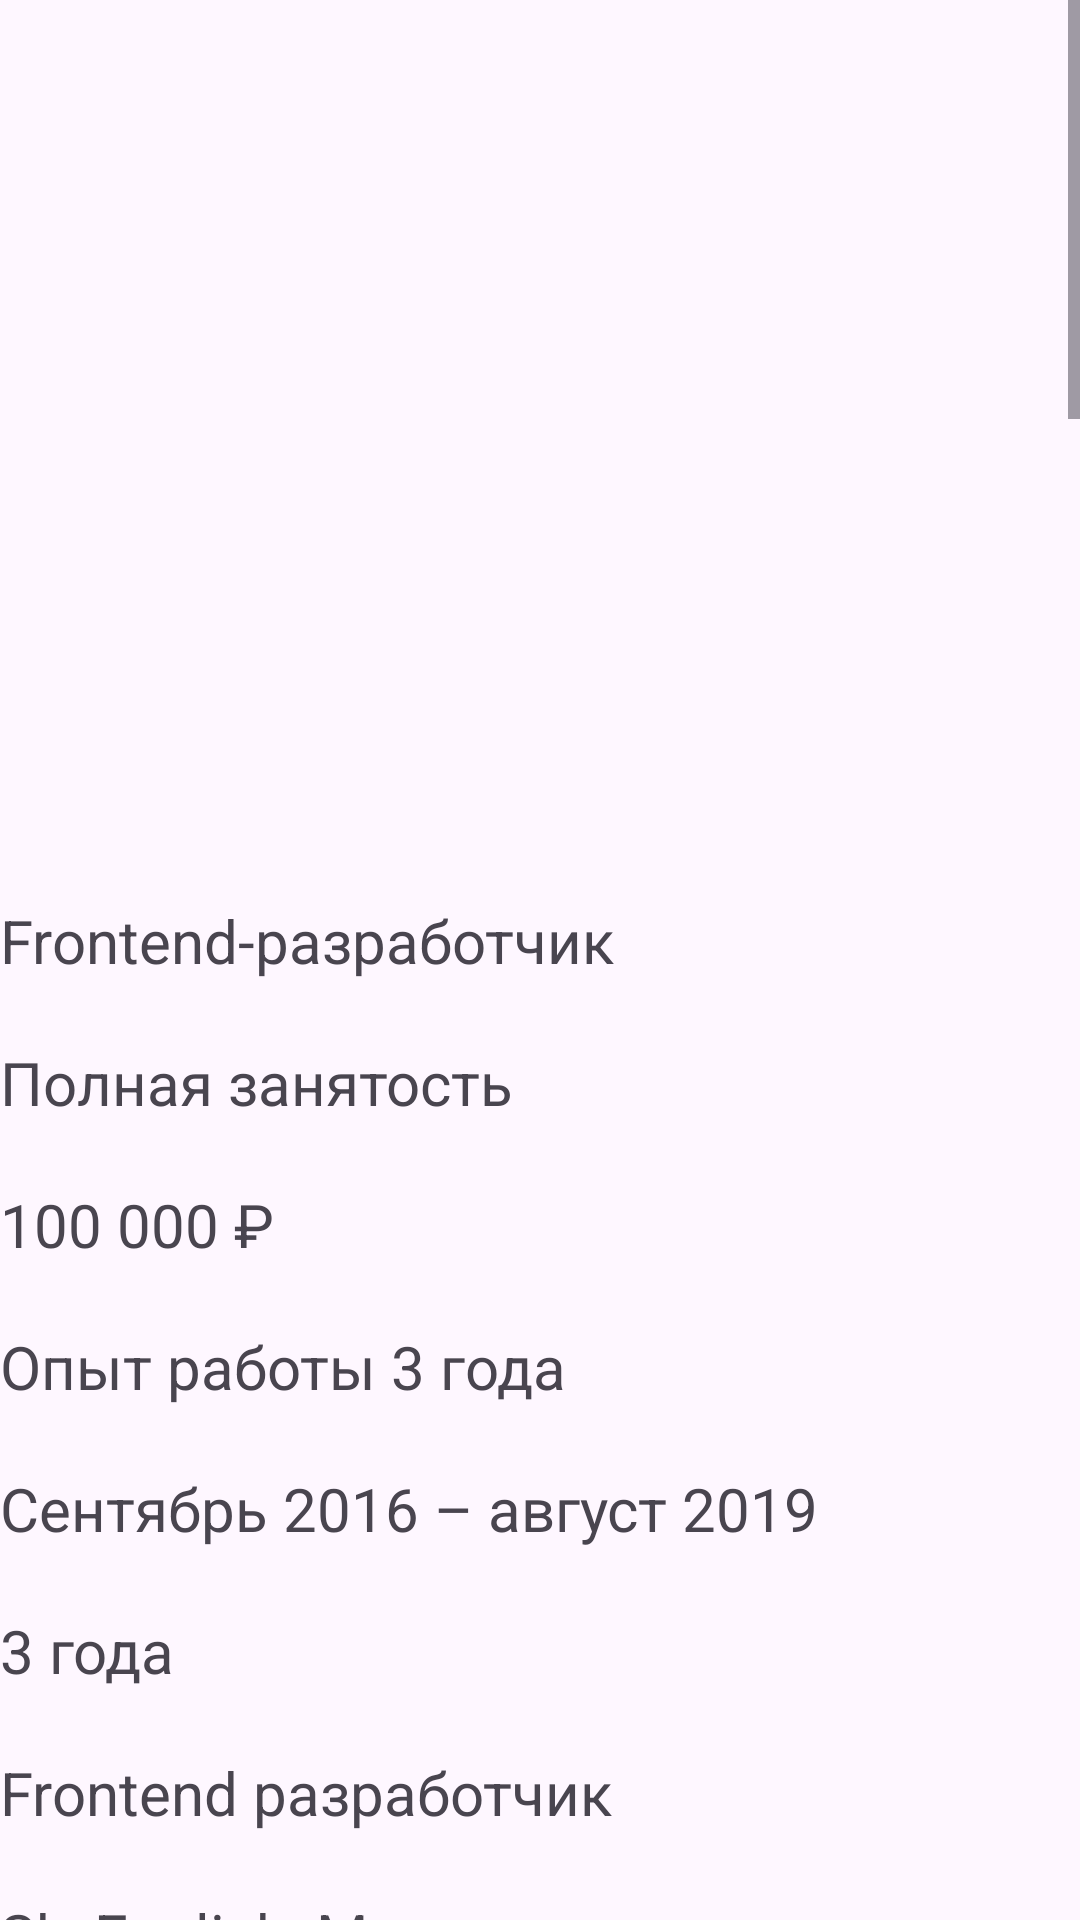

Layout XML and referenced resources for this Android screen:
<!-- AndroidManifest.xml: application theme Theme._2zad -->
<!-- res/layout/activity_main2.xml -->
<?xml version="1.0" encoding="utf-8"?>
<androidx.constraintlayout.widget.ConstraintLayout xmlns:android="http://schemas.android.com/apk/res/android"
    xmlns:app="http://schemas.android.com/apk/res-auto"
    xmlns:tools="http://schemas.android.com/tools"
    android:id="@+id/main"
    android:layout_width="match_parent"
    android:layout_height="match_parent"
    tools:context=".MainActivity2">

    <ScrollView
        android:layout_width="match_parent"
        android:layout_height="match_parent"
        app:layout_constraintBottom_toBottomOf="parent"
        tools:layout_editor_absoluteX="1dp">

        <LinearLayout
            android:layout_width="match_parent"
            android:layout_height="wrap_content"
            android:orientation="vertical">

            <ImageView
                android:id="@+id/imageView3"
                android:layout_width="match_parent"
                android:layout_height="300dp"
                app:srcCompat="@drawable/kandinsky_download_1727342911614" />

            <TextView
                android:id="@+id/textView"
                android:layout_width="match_parent"
                android:layout_height="wrap_content"
                android:text="@string/text"
                android:textSize="20sp" />

            <Button
                android:id="@+id/button2"
                android:onClick="naz"
                android:layout_width="match_parent"
                android:layout_height="wrap_content"
                android:text="Назад" />

        </LinearLayout>
    </ScrollView>

</androidx.constraintlayout.widget.ConstraintLayout>
<!-- resources referenced by this layout -->
<resources>
  <string name="text">"Frontend-разработчик \n
  Полная занятость \n
  100 000 ₽\n
  Опыт работы 3 года\n
  Сентябрь 2016 – август 2019\n
  3 года\n
  Frontend разработчик\n
  SkyEnglish, Москва\n
  Известная онлайн-платформа для изучения английского языка, более 1 млн. пользователей по всему миру
  Обязанности:
  - Связал данные мобильного приложения с данными сайта.
  
  - Написал код PHP с функционалом чтения, записи и загрузки данных с мобильного и веб приложения в базу.
  
  - Создал 2 графика для анализа данных с фильтрами по датам (ежедневно, еженедельно, ежемесячно и ежегодно). Графики включали в себя общие данные о записях пользователя, воспроизведенные с помощью line chart, bar chart  pie chart. Каждая точка на графике может быть детально изучена.
  
  - Оптимизировал более 20000 строк кода: PHP - 7500, Java for Android - 13000
  
  - Работал над безопасностью данных пользователя: шифрование (хэширование) паролей с использованием функции base64_encode.
  Достижения:
  - Провел анализ более 4000 тысяч строк мобильного приложения и оптимизировал до 1500 строк, производительность выросла в 3,5 раза.
  
  - Внедрил идеи для развития приложения:
  использовать сложную структуру SQL запросов вместо повторяющегося кода, использовать платформу Git Hub для слияния разных частей приложения.
  Образование
  Высшее образование
  Дневная/Очная
  2015
  Московский государственный технический университет имени Н.Э.Баумана
  Факультет: Системы обработки информации и управления, Информатика и вычислительная техника
  Специальность: Информатика и вычислительная техника
  Обо мне
  Дополнительные сведения:
  Умение работать в режиме многозадачности и высокие аналитические способности позволяют мне эффективно работать с большими объёмами информации, быстро находить качественные решения сложных задач.
  - опыт работы с HTML5, CSS3, JS;
  - знание JavaScript/JQuery;
  - опыт адаптивной верстки;
  - опыт создания HTML-страницы сайта на основе дизайн-макетов;
  - опыт вёрстки сайтов и шаблонов для CMS;
  - навыки привязки к пользовательскому интерфейсу скриптов, которые обеспечивают визуализацию и анимацию страниц сайта;
  - навыки обеспечения необходимого уровня пользовательского интерфейса (UI — User Interface) и опыта взаимодействия (UX — User Experience);
  - знание CSS-фреймворков;
  - знание кросс-браузерной верстки;
  - знания PhotoShop;
  - знание других языков программирования.\n
  Иностранные языки\n
  Английский язык — разговорный"</string>
  <style name="Theme._2zad" parent="Base.Theme._2zad" />
  <style name="Base.Theme._2zad" parent="Theme.Material3.DayNight.NoActionBar">
          
          
      </style>
</resources>
